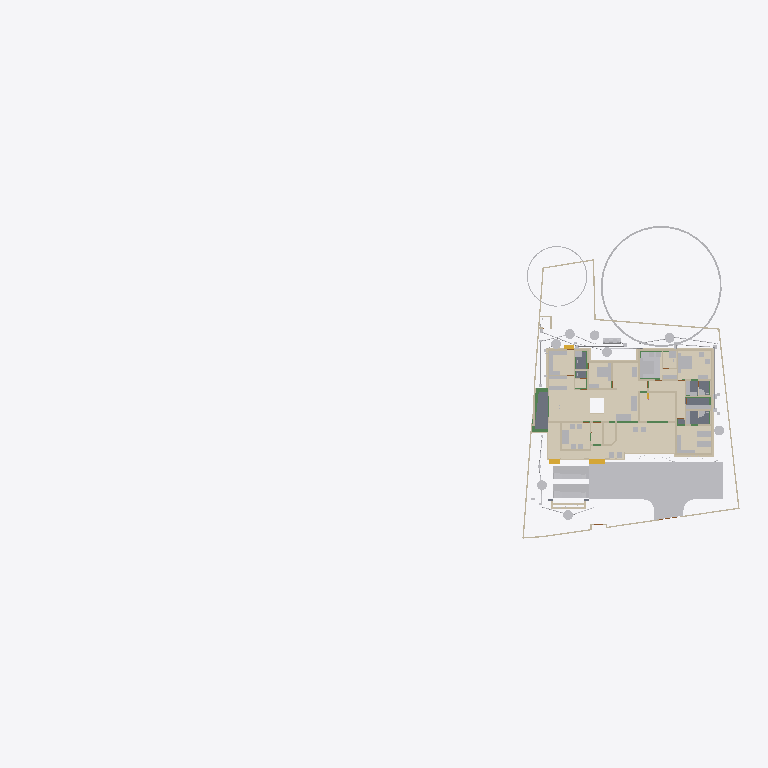
Plan cut of the same IFC building model at storey 'Footing' (level -0.87 m, cut at 0.53 m), seen from above with north up, elements coloured by IFC class (only those large enough to see are counted): 48 other elements (light grey), 43 walls (beige), 12 coverings (cream), 6 beams (green), 5 slabs (grey), 3 stair flights (yellow). Cut surfaces are drawn darker.
Extent 101.4 m × 45.0 m × 19.6 m (x, y, z). Storeys (10): Footing at -0.87 m; 00 at 0.00 m; Verandah at 0.00 m; Plumbing at 0.00 m; GF at 0.45 m; GFLintel at 2.55 m; FF at 3.45 m; GF-E at 3.45 m; schedule at 5.00 m; FFtop at 5.70 m. Elements (1039): 275 IfcBeam, 275 IfcWall, 79 IfcPipeSegment, 67 IfcFurniture, 47 IfcCovering, 47 IfcDoor, 44 IfcColumn, 31 IfcWindow, 29 IfcGeographicElement, 20 IfcDistributionChamberElement, 20 IfcSlab, 18 IfcSanitaryTerminal.

HEADER;
FILE_DESCRIPTION(('ViewDefinition[DesignTransferView]'),'2;1');
FILE_NAME('Sreekesh.ifc','2025-07-23T11:55:28+05:30',(),(),'IfcOpenShell 0.8.3-post1','Bonsai 0.8.3-post1','Nobody');
FILE_SCHEMA(('IFC4X3'));
ENDSEC;
DATA;
#1=IFCPROJECT('0aPvmvJuf5owphcfiKWAsN',$,'My Project',$,$,$,$,(#14,#26),#9);
#30=IFCSITE('3jTVXq97zE2OZTfzZH9iYT',$,'My Site',$,$,#53,$,$,$,$,$,$,$,$);
#211744=IFCSITE('2pH2ecD1v9bgK8psTEcl$_',$,'Site',$,$,#211760,#211754,$,$,$,$,$,$,$);
#36=IFCBUILDING('3Bt1MypEf4fuqFfshm9kTs',$,'My Building',$,$,#59,$,$,$,$,$,$);
#333137=IFCBUILDING('2u05Cn$TD6OPdaLJzvNsxO',$,'GFWall',$,$,#333157,$,$,$,$,$,$);
#339211=IFCBUILDING('002Xt49mzDahM74jmffgUi',$,'GF-P',$,$,#339231,$,$,$,$,$,$);
#42=IFCBUILDINGSTOREY('3Yt8GBe1vE1Byt_$JKaQnQ',$,'GF',$,$,#7313,$,$,$,$);
#8023=IFCBUILDINGSTOREY('3LNq90aff4Xhn4xfthWyFx',$,'00',$,$,#8039,$,$,$,$);
#71986=IFCBUILDINGSTOREY('1ZF$IMkzjA5efl8XVVA8ry',$,'FFtop',$,$,#72046,$,$,$,$);
#72129=IFCBUILDINGSTOREY('1Nt2vvvNTB5u0X$NIke4ti',$,'GFLintel',$,$,#280967,$,$,$,$);
#83382=IFCBUILDINGSTOREY('2do7yjy$r1eOSN7_GxsK9f',$,'FF',$,$,#83409,$,$,$,$);
#301077=IFCBUILDINGSTOREY('1n3LFyF6X708Cvo1r86gbR',$,'Footing',$,$,#301097,$,$,$,$);
#340744=IFCBUILDINGSTOREY('0$aAKYJlj1sB8ELKRxTL7n',$,'GF-E',$,$,#340770,$,$,$,$);
#360055=IFCBUILDINGSTOREY('2kU8qRmBnF7foRmD37T33I',$,'Verandah',$,$,#360071,$,$,$,$);
#367233=IFCBUILDINGSTOREY('3r39yX7tr10xAjP1zlM9FN',$,'Plumbing',$,$,#367249,$,$,$,$);
#436766=IFCBUILDINGSTOREY('2CUKbd$of0Yx1yz6tYDaJY',$,'schedule',$,$,#436793,$,$,$,$);
#363541=IFCCOURSE('0hYJyXEsXANxqeScN2ddTn',$,'Course',$,$,#364727,#363556,$,$);
#330851=IFCCOVERING('3kms8ObvT2A83v6EkiQCtZ',$,'Covering',$,$,#332110,#330862,$,$);
#345031=IFCCOVERING('3RPlCoLTXEkg2LQ5VmhLHT',$,'Covering',$,$,#361378,#345042,$,$);
#339298=IFCCOVERING('0RcNbxwC1BPO6vPsSe5hv0',$,'Covering',$,$,#339326,#339309,$,$);
#158109=IFCGEOGRAPHICELEMENT('1ICn9VC11DLu$jSeyjW6na',$,'GeographicElement',$,$,#159277,#158141,$,$);
#344036=IFCCOVERING('0d2zgKDdP8dwFGBu$GD38F',$,'Covering',$,$,#344995,#344047,$,$);
#344009=IFCCOVERING('2wUE701ff3ZBcv_UhuFthK',$,'Covering',$,$,#344035,#344020,$,$);
#339327=IFCCOVERING('2gdKm_COPCGQt2$pqnEIyy',$,'Covering',$,$,#339363,#339338,$,$);
#343848=IFCCOVERING('0UuWKOFoDDYvmplRYi7h7d',$,'Covering',$,$,#343876,#343859,$,$);
#146729=IFCVEHICLE('0zRPRsukT96P6cuFPGiKs1',$,'Vehicle',$,$,#189086,#146742,$,$);
#70155=IFCVEHICLE('3fs_92XJnE9xh12t4cEAUA',$,'Vehicle',$,$,#189081,#70187,$,$);
#330794=IFCSLAB('2m4RWmARb8ng3Ygm017ww6',$,'Slab',$,$,#332135,#330805,$,$);
#343931=IFCCOVERING('0kYX189Jf7CBGn9ceIdHnd',$,'Covering',$,$,#343981,#343942,$,$);
#343982=IFCCOVERING('3pEdpTjbjFLQ$oJNw_068r',$,'Covering',$,$,#428634,#343993,$,$);
#396658=IFCEARTHWORKSFILL('2kmR9kAlrAR8iK2Kv7W0RA',$,'Slab',$,$,#396867,#396657,$,.BACKFILL.);
#330504=IFCSLAB('03xIm3ukzAoQYSdD2H4JTp',$,'Slab',$,$,#330534,#330515,$,$);
#343877=IFCCOVERING('3Wi1uDf0TEzBEG7DUo_LFE',$,'Covering',$,$,#343903,#343888,$,$);
#66022=IFCWALL('2FUeR5sFb9uwjJGdeVWABU',$,'Wall',$,$,#431152,#66028,$,$);
#343904=IFCCOVERING('2DZod39rv4RxPbk5$8U$JL',$,'Covering',$,$,#344990,#343915,$,$);
#309133=IFCWALL('2VcyNDgMn9VgDTDYN_$YR$',$,'Wall',$,$,#315096,#309144,$,$);
#330623=IFCSLAB('2hl_cfSjf0sAYKs4IehkNU',$,'Slab',$,$,#330653,#330634,$,$);
#330654=IFCSLAB('0zeqns1fb6GQhZZBUNJUl9',$,'Slab',$,$,#332120,#330665,$,$);
#411113=IFCFURNITURE('24hcVyXrH4tf35GE4proyw',$,'Furniture',$,$,#412590,#411112,$,$);
#411894=IFCFURNITURE('1aP3zeWsL0ZQXEuRipuWXs',$,'Furniture',$,$,#412425,#411893,$,$);
#158156=IFCGEOGRAPHICELEMENT('2JlHSkVhjCZPlJyc1W8A6K',$,'GeographicElement',$,$,#159282,#158188,$,$);
#330680=IFCSLAB('2fqwCXX4D8Vwt6ELtzQYwL',$,'Slab',$,$,#332125,#330691,$,$);
#65997=IFCWALL('1DC2$ngnnDR8Q9h6mAR0js',$,'Wall',$,$,#345521,#66003,$,$);
#3067=IFCWALL('3GZ$skLXf6OgGR8mfLciD_',$,'Wall',$,$,#333298,#3073,$,$);
#406470=IFCFURNITURE('0TjK6ZDxX03eSWHk61hTjB',$,'Furniture',$,$,#412535,#406469,$,$);
#285749=IFCWALL('23M4dZECv7RPP4RWKkyrhY',$,'Wall.082',$,$,#435018,#285760,$,$);
#222195=IFCWALL('2ixJvC9dH599amejUM2w6G',$,'Wall',$,$,#293165,#222215,$,$);
#3520=IFCWALL('1kfIyPN_b4JPSDED46DDvv',$,'Wall',$,$,#333253,#3526,$,$);
#322593=IFCBEAM('0JThVjgLz2c8tnzX3fx6cE',$,'Beam',$,$,#323689,#322604,$,$);
#410217=IFCFURNITURE('17qZxJfnjAUwxgeyWuttn3',$,'Furniture',$,$,#412300,#410216,$,$);
#90359=IFCWALL('3p_Mlr$7n7WPwtZxEevqS4',$,'Wall',$,$,#333323,#90370,$,$);
#405120=IFCFURNITURE('1qta$LkA5AceF3Xp8O0QAN',$,'Furniture',$,$,#412435,#405119,$,$);
#369916=IFCCOVERING('3HWV9OZZz6DxRQIJbYTFsv',$,'Covering',$,$,#371503,#369932,$,$);
#18348=IFCWALL('1c7n2BYDr8yh53xvaRXxqS',$,'Wall',$,$,#333238,#18359,$,$);
#406302=IFCFURNITURE('0QVhsRe3v2xh1mazg7g3pY',$,'Furniture',$,$,#412530,#406301,$,$);
#408776=IFCFURNITURE('2bin7WsULDjPeLfYKRFVAv',$,'Furniture',$,$,#412375,#408775,$,$);
#409924=IFCFURNITURE('3pKgwG2ITCbQ1PcX8XbhFK',$,'Furniture',$,$,#412455,#409923,$,$);
#411646=IFCFURNITURE('0T3ErBLYfCbANjLJsek21j',$,'Furniture.012',$,$,#412420,#411645,$,$);
#404753=IFCFURNITURE('1ZMS8SRrzDlwZAJNK6Cc1b',$,'Furniture',$,$,#412365,#404752,$,$);
#332270=IFCBEAM('2xaS$r06b4vf3tMS9n7DUs',$,'Beam',$,$,#360247,#332289,$,$);
#41614=IFCSTAIRFLIGHT('3mjK21MVj5Wxp88atmNL9l',$,'StairFlight',$,$,#143920,#41646,$,2,1,0.150000005960464,0.25,.STRAIGHT.);
#414527=IFCWASTETERMINAL('0v1hqfc$r1$wf5R2fPkqwY',$,'WasteTerminal',$,$,#434498,#414526,$,$);
#431884=IFCWASTETERMINAL('1OWuyMCJP2_OZApOQstq1c',$,'WasteTerminal',$,$,#434053,#431895,$,$);
#432857=IFCWASTETERMINAL('291ZfaJMX2QgzA0yx6Dgbh',$,'WasteTerminal',$,$,#433019,#432868,$,$);
#414475=IFCWASTETERMINAL('1uBGk1gxzE9hTrqFRynQQB',$,'WasteTerminal',$,$,#432275,#414474,$,$);
#433626=IFCWASTETERMINAL('0Ad29SWDzBMQDSnJqygR91',$,'WasteTerminal',$,$,#434503,#433637,$,$);
#434054=IFCWASTETERMINAL('07hSMs10X3ZeJiqirBTT1k',$,'WasteTerminal',$,$,#434508,#434065,$,$);
#309159=IFCWALL('1V_dIHu1r0A9eGkskasoOA',$,'Wall',$,$,#316323,#309170,$,$);
#432078=IFCWASTETERMINAL('3_QFW0rpD0fOfz0D8Sh78w',$,'WasteTerminal',$,$,#432280,#432089,$,$);
#415580=IFCTANK('0zlhS4RPL7lRfPwGcdKWnU',$,'Tank',$,$,#432270,#415579,$,$);
#226167=IFCWALL('1JVywoPUH41xuuLQv_Mf23',$,'Wall.082',$,$,#434788,#226178,$,$);
#345472=IFCWALL('0yhntx_XHBtOwqFxJIUy0e',$,'Wall.082',$,$,#345566,#345483,$,$);
#407831=IFCFURNITURE('0$8OaL6CrEzA8J2kAFn5MP',$,'Furniture',$,$,#412575,#407830,$,$);
#414421=IFCWASTETERMINAL('3h7h8u_I98lOH4BWXVcUCV',$,'WasteTerminal',$,$,#431883,#414420,$,$);
#4009=IFCWALL('2lHSG51rHEfeNsY_Rnf304',$,'Wall',$,$,#333173,#4020,$,$);
#3151=IFCWALL('2frHB1bR9FtP23RXamn7Ko',$,'Wall',$,$,#333488,#3162,$,$);
#309107=IFCWALL('01iQiyD9jF981ZNgDvXuAr',$,'Wall',$,$,#315514,#309118,$,$);
#285691=IFCWALL('3FXX66X1H7gQUhINB1ZqHj',$,'Wall.082',$,$,#434912,#285702,$,$);
#18016=IFCWALL('2qNYwIywzDnw0eOADeB3_0',$,'Wall',$,$,#333363,#18027,$,$);
#18042=IFCWALL('3bhXUDB39FaPZW_NASdZlT',$,'Wall',$,$,#333503,#18053,$,$);
#408830=IFCFURNITURE('2gS_n6rBD4phTUvATNAFvz',$,'Furniture',$,$,#412285,#408829,$,$);
#65947=IFCWALL('08s$eE7qfC1vtHJbeTdsNK',$,'Wall',$,$,#434943,#65953,$,$);
#18525=IFCWALL('2nl9frQ2v9fwHEG6jroVG1',$,'Wall',$,$,#333413,#18536,$,$);
#18672=IFCWALL('0s5YaOi8jF58ocUKtzFB68',$,'Wall',$,$,#333183,#18683,$,$);
#405329=IFCFURNITURE('2ixD7L4W9Bx8pq5JDxu0EW',$,'Furniture',$,$,#412470,#405328,$,$);
#431417=IFCPIPESEGMENT('2Jbog8WJb7YeRM_yzNepbx',$,'PipeSegment',$,$,#431476,#431451,$,.FLEXIBLESEGMENT.);
#65878=IFCWALL('1RxXXtAKb3$uqm3spal5Ab',$,'Wall.049',$,$,#434824,#65884,$,$);
#110356=IFCWALL('3Jc2L501zCIf2lBfrewdbK',$,'Wall',$,$,#434868,#110367,$,$);
#8133=IFCWALL('2NV9tTUID8IOq7fV7oI$I_',$,'Wall',$,$,#149410,#8144,$,$);
#18646=IFCWALL('20GHUXbGDFDBHE5XphavUy',$,'Wall',$,$,#333423,#18657,$,$);
#101757=IFCWALL('3Re5U6AfH5hRjhCU8HzlUQ',$,'Wall',$,$,#149415,#101777,$,$);
#4130=IFCWALL('1AvIXg7ED1P9NhJbZDV_E1',$,'Wall',$,$,#333378,#4141,$,$);
#18194=IFCWALL('1AbV9w0nLBfPekv$ii5eki',$,'Wall',$,$,#333348,#18205,$,$);
#18392=IFCWALL('2Hkjxieqv1Fue5ySQ6NeWL',$,'Wall',$,$,#333293,#18403,$,$);
#409252=IFCFURNITURE('0_rDbuDo58VxsMmqMXWGXl',$,'Furniture',$,$,#412380,#409251,$,$);
#411564=IFCFURNITURE('0yYwZAg3jFQvkxBxQ0MGp1',$,'Furniture',$,$,#412415,#411563,$,$);
#41688=IFCSTAIRFLIGHT('0VcD2gJAfBIuw$lMxDzKKO',$,'StairFlight',$,$,#283276,#118718,$,2,1,0.150000005960464,0.25,.STRAIGHT.);
#4072=IFCWALL('0Y3rN168r7Jxb0OqetfU7X',$,'Wall',$,$,#333448,#4083,$,$);
#415746=IFCFURNITURE('3yBfXLRlTBsgTYXSazakzr',$,'Furniture',$,$,#415789,#415761,$,$);
#406109=IFCFURNITURE('055N_$xmX9ZQbc0CYFtvE3',$,'Furniture',$,$,#412440,#406108,$,$);
#2872=IFCWALL('0VICnwrYLCM9IhHcjSiD9g',$,'Wall',$,$,#333268,#2879,$,$);
#328180=IFCWALL('0ABhG_1I127Plb3g$lDZDb',$,'Wall',$,$,#360097,#328200,$,$);
#205023=IFCWALL('2UCXlaZiz9gRZ4iLCU3mzL',$,'Wall',$,$,#333473,#205034,$,$);
#329035=IFCWALL('2$n50xrj53zPnnhI4Jq0HX',$,'Wall',$,$,#360082,#329055,$,$);
#413822=IFCSANITARYTERMINAL('1fOwUzmtv9afxOsUQO0pB7',$,'SanitaryTerminal',$,$,#431242,#413821,$,$);
#406562=IFCFURNITURE('0CTrKXjzT4nwS33fIVpOOp',$,'Furniture',$,$,#412400,#406561,$,$);
#308639=IFCWALL('0UYp14YpP1MAW0yCb4nw87',$,'Wall',$,$,#315836,#308650,$,$);
#431714=IFCPIPESEGMENT('0pd7DooWn6XeV5YB87AKZa',$,'PipeSegment',$,$,#431773,#431748,$,.FLEXIBLESEGMENT.);
#327920=IFCBEAM('1u9voof95Cp8BkjJqPE6_U',$,'Beam',$,$,#360277,#327939,$,$);
#321451=IFCBEAM('3708yRWgLANO$UXD9FgLFU',$,'Beam',$,$,#321653,#321462,$,$);
#16913=IFCWALL('3FSYpd1tn9SgCqZ8sPMfkT',$,'Wall',$,$,#333223,#16924,$,$);
#321351=IFCBEAM('1002koZ$TEXecTxtQvSjVq',$,'Beam',$,$,#321418,#321362,$,$);
#327954=IFCBEAM('0sP03oSW15$QcfoTPLiBso',$,'Beam',$,$,#360297,#327973,$,$);
#412886=IFCSANITARYTERMINAL('31xwdd6k9ESw7YnQ1LspId',$,'SanitaryTerminal',$,$,#431212,#412885,$,$);
#436119=IFCPIPESEGMENT('0Ins4u5i19XO17trhKxKii',$,'PipeSegment',$,$,#436198,#436153,$,.FLEXIBLESEGMENT.);
#79990=IFCSTAIRFLIGHT('1DnY2XVefC_QhnIFzju6yh',$,'StairFlight',$,$,#427783,#148959,$,$,$,$,$,$);
#411257=IFCFURNITURE('3InpbPAMj2MBzrSOMYlvHV',$,'Furniture',$,$,#412460,#411256,$,$);
#411752=IFCFURNITURE('3keQdM9i5FJ9JBwmsM_Qg3',$,'Furniture',$,$,#412395,#411751,$,$);
#2959=IFCWALL('3OEI3BHmD4XPtrMwXvI884',$,'Wall',$,$,#333218,#2970,$,$);
#302305=IFCWALL('3X0ERYtZTF3BJUadwFxNGr',$,'Wall',$,$,#303149,#302316,$,$);
#4400=IFCWALL('2EfOldwLX0nA3x6s$146tT',$,'Wall',$,$,#333193,#4411,$,$);
#24001=IFCWALL('3hphgpD2b28xqT53FPskSj',$,'Wall',$,$,#333408,#24012,$,$);
#309185=IFCWALL('1RTxTTrCL8QeAofqzjoycv',$,'Wall',$,$,#314935,#309196,$,$);
#18431=IFCWALL('0_Fa$t1jbFZejYJKQtXQPU',$,'Wall',$,$,#334104,#18442,$,$);
#23938=IFCWALL('0ZZEq2syzEPfO9qD2AQWDv',$,'Wall',$,$,#333523,#23949,$,$);
#409702=IFCFURNITURE('0AyXzAPh113f0lYaDtTOE6',$,'Furniture',$,$,#412345,#409701,$,$);
#434192=IFCPIPESEGMENT('0f_0c$BmH2i8qVmM_tesV$',$,'PipeSegment',$,$,#434272,#434226,$,$);
#432166=IFCPIPESEGMENT('0tLcvRcXL2le8y4Ii9y0q8',$,'PipeSegment',$,$,#434483,#432200,$,.FLEXIBLESEGMENT.);
#413911=IFCSANITARYTERMINAL('3sA1eoE299ufpxJw1HaYmz',$,'SanitaryTerminal',$,$,#431247,#413910,$,$);
#414203=IFCSANITARYTERMINAL('1TZeRF9t54uwS6h95ZvvLS',$,'SanitaryTerminal',$,$,#431252,#414202,$,$);
#431616=IFCPIPESEGMENT('11kLTOGtDDp9X3VHF1jqpK',$,'PipeSegment',$,$,#431675,#431650,$,.FLEXIBLESEGMENT.);
#405275=IFCFURNITURE('0Tjm9jror8bPxG689sHAj8',$,'Furniture',$,$,#412315,#405274,$,$);
#407636=IFCFURNITURE('0VTCb1Evn558OH68N69Eaz',$,'Furniture',$,$,#412445,#407635,$,$);
ENDSEC;
